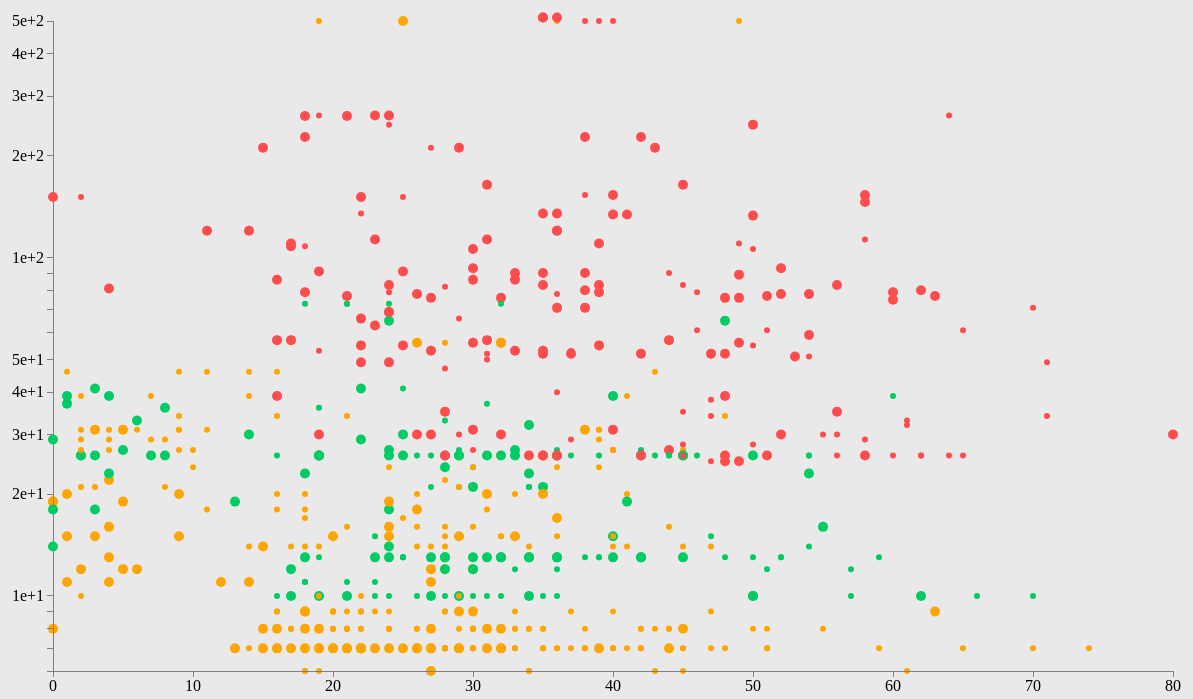
D3 v3 page, settled after 480 driven frames (8 s of simulated time); the page loaded 1 data file(s).




d3.csv("titanic.csv", function(data) {


	var margin = {top: 30, right: 30, bottom: 20, left: 50};
	var height = 700 - margin.top - margin.bottom;
	var width = 1200 - margin.left - margin.right;


	var svg = d3.select('body')
				.append('svg')
				.attr('width', width + margin.left + margin.right)
				.attr('height', height + margin.top + margin.bottom)
				.append('g')
				.attr('transform', 'translate('+ margin.left +',' + margin.top +')');



	var x = d3.scale.linear()
					.domain([0,80])
					.range([0,width])


	var y = d3.scale.log()
					.domain([6,500])
					.range([height, 0])


	var c = d3.scale.ordinal()
					.domain([1,2,3])
					.range(['#ff4d4d','#00cc66','orange'])							


	var axisX = d3.svg.axis().scale(x).orient('bottom')
	var axisY = d3.svg.axis().scale(y).orient('left')


	svg.selectAll('circle')
		.data(data)
		.enter()
		.append('g')
		.append('circle')
		.attr('cx', function(d) {return  x(d.Age)})
		.attr('cy', function(d) {return y(d.Fare)})
		.attr('r', function(d) {return 3 + 2*d.Survived})
		.attr('fill', function(d) {return c(d.Pclass)})




	svg.append('g')
		.attr('class', 'axis')
		.attr('transform', 'translate( 0,' + height +')')
		.call(axisX)

	svg.append('g')
		.attr('class', 'axis')
		.call(axisY)

});







### data: titanic.csv
PassengerId, Survived, Pclass, Name, Sex, Age, SibSp, Parch, Ticket, Fare, Cabin, Embarked
1, 0, 3, Braund, Mr. Owen Harris, male, 22, 1, 0, A/5 21171, 7, , S
2, 1, 1, Cumings, Mrs. John Bradley (Florence Bri…, female, 38, 1, 0, PC 17599, 71, C85, C
3, 1, 3, Heikkinen, Miss. Laina, female, 26, 0, 0, STON/O2. 3101282, 7, , S
4, 1, 1, Futrelle, Mrs. Jacques Heath (Lily May P…, female, 35, 1, 0, 113803, 53, C123, S
5, 0, 3, Allen, Mr. William Henry, male, 35, 0, 0, 373450, 8, , S
7, 0, 1, McCarthy, Mr. Timothy J, male, 54, 0, 0, 17463, 51, E46, S
8, 0, 3, Palsson, Master. Gosta Leonard, male, 2, 3, 1, 349909, 21, , S
9, 1, 3, Johnson, Mrs. Oscar W (Elisabeth Vilhelm…, female, 27, 0, 2, 347742, 11, , S
10, 1, 2, Nasser, Mrs. Nicholas (Adele Achem), female, 14, 1, 0, 237736, 30, , C
11, 1, 3, Sandstrom, Miss. Marguerite Rut, female, 4, 1, 1, PP 9549, 16, G6, S
12, 1, 1, Bonnell, Miss. Elizabeth, female, 58, 0, 0, 113783, 26, C103, S
13, 0, 3, Saundercock, Mr. William Henry, male, 20, 0, 0, A/5. 2151, 8, , S
14, 0, 3, Andersson, Mr. Anders Johan, male, 39, 1, 5, 347082, 31, , S
15, 0, 3, Vestrom, Miss. Hulda Amanda Adolfina, female, 14, 0, 0, 350406, 7, , S
16, 1, 2, Hewlett, Mrs. (Mary D Kingcome), female, 55, 0, 0, 248706, 16, , S
17, 0, 3, Rice, Master. Eugene, male, 2, 4, 1, 382652, 29, , Q
19, 0, 3, Vander Planke, Mrs. Julius (Emelia Maria…, female, 31, 1, 0, 345763, 18, , S
21, 0, 2, Fynney, Mr. Joseph J, male, 35, 0, 0, 239865, 26, , S
22, 1, 2, Beesley, Mr. Lawrence, male, 34, 0, 0, 248698, 13, D56, S
23, 1, 3, McGowan, Miss. Anna "Annie", female, 15, 0, 0, 330923, 8, , Q
24, 1, 1, Sloper, Mr. William Thompson, male, 28, 0, 0, 113788, 35, A6, S
25, 0, 3, Palsson, Miss. Torborg Danira, female, 8, 3, 1, 349909, 21, , S
26, 1, 3, Asplund, Mrs. Carl Oscar (Selma Augusta …, female, 38, 1, 5, 347077, 31, , S
28, 0, 1, Fortune, Mr. Charles Alexander, male, 19, 3, 2, 19950, 263, C23 C25 C27, S
31, 0, 1, Uruchurtu, Don. Manuel E, male, 40, 0, 0, PC 17601, 27, , C
34, 0, 2, Wheadon, Mr. Edward H, male, 66, 0, 0, C.A. 24579, 10, , S
35, 0, 1, Meyer, Mr. Edgar Joseph, male, 28, 1, 0, PC 17604, 82, , C
36, 0, 1, Holverson, Mr. Alexander Oskar, male, 42, 1, 0, 113789, 52, , S
38, 0, 3, Cann, Mr. Ernest Charles, male, 21, 0, 0, A./5. 2152, 8, , S
39, 0, 3, Vander Planke, Miss. Augusta Maria, female, 18, 2, 0, 345764, 18, , S
40, 1, 3, Nicola-Yarred, Miss. Jamila, female, 14, 1, 0, 2651, 11, , C
41, 0, 3, Ahlin, Mrs. Johan (Johanna Persdotter La…, female, 40, 1, 0, 7546, 9, , S
42, 0, 2, Turpin, Mrs. William John Robert (Doroth…, female, 27, 1, 0, 11668, 21, , S
44, 1, 2, Laroche, Miss. Simonne Marie Anne Andree, female, 3, 1, 2, SC/Paris 2123, 41, , C
45, 1, 3, Devaney, Miss. Margaret Delia, female, 19, 0, 0, 330958, 7, , Q
50, 0, 3, Arnold-Franchi, Mrs. Josef (Josefine Fra…, female, 18, 1, 0, 349237, 17, , S
51, 0, 3, Panula, Master. Juha Niilo, male, 7, 4, 1, 3101295, 39, , S
52, 0, 3, Nosworthy, Mr. Richard Cater, male, 21, 0, 0, A/4. 39886, 7, , S
53, 1, 1, Harper, Mrs. Henry Sleeper (Myna Haxtun), female, 49, 1, 0, PC 17572, 76, D33, C
54, 1, 2, Faunthorpe, Mrs. Lizzie (Elizabeth Anne …, female, 29, 1, 0, 2926, 26, , S
55, 0, 1, Ostby, Mr. Engelhart Cornelius, male, 65, 0, 1, 113509, 61, B30, C
57, 1, 2, Rugg, Miss. Emily, female, 21, 0, 0, C.A. 31026, 10, , S
58, 0, 3, Novel, Mr. Mansouer, male, 28, 0, 0, 2697, 7, , C
59, 1, 2, West, Miss. Constance Mirium, female, 5, 1, 2, C.A. 34651, 27, , S
60, 0, 3, Goodwin, Master. William Frederick, male, 11, 5, 2, CA 2144, 46, , S
61, 0, 3, Sirayanian, Mr. Orsen, male, 22, 0, 0, 2669, 7, , C
62, 1, 1, Icard, Miss. Amelie, female, 38, 0, 0, 113572, 80, B28, 
63, 0, 1, Harris, Mr. Henry Birkhardt, male, 45, 1, 0, 36973, 83, C83, S
64, 0, 3, Skoog, Master. Harald, male, 4, 3, 2, 347088, 27, , S
67, 1, 2, Nye, Mrs. (Elizabeth Ramell), female, 29, 0, 0, C.A. 29395, 10, F33, S
68, 0, 3, Crease, Mr. Ernest James, male, 19, 0, 0, S.P. 3464, 8, , S
69, 1, 3, Andersson, Miss. Erna Alexandra, female, 17, 4, 2, 3101281, 7, , S
70, 0, 3, Kink, Mr. Vincenz, male, 26, 2, 0, 315151, 8, , S
71, 0, 2, Jenkin, Mr. Stephen Curnow, male, 32, 0, 0, C.A. 33111, 10, , S
72, 0, 3, Goodwin, Miss. Lillian Amy, female, 16, 5, 2, CA 2144, 46, , S
73, 0, 2, Hood, Mr. Ambrose Jr, male, 21, 0, 0, S.O.C. 14879, 73, , S
74, 0, 3, Chronopoulos, Mr. Apostolos, male, 26, 1, 0, 2680, 14, , C
75, 1, 3, Bing, Mr. Lee, male, 32, 0, 0, 1601, 56, , S
76, 0, 3, Moen, Mr. Sigurd Hansen, male, 25, 0, 0, 348123, 7, F G73, S
79, 1, 2, Caldwell, Master. Alden Gates, male, 0, 0, 2, 248738, 29, , S
... 654 more rows